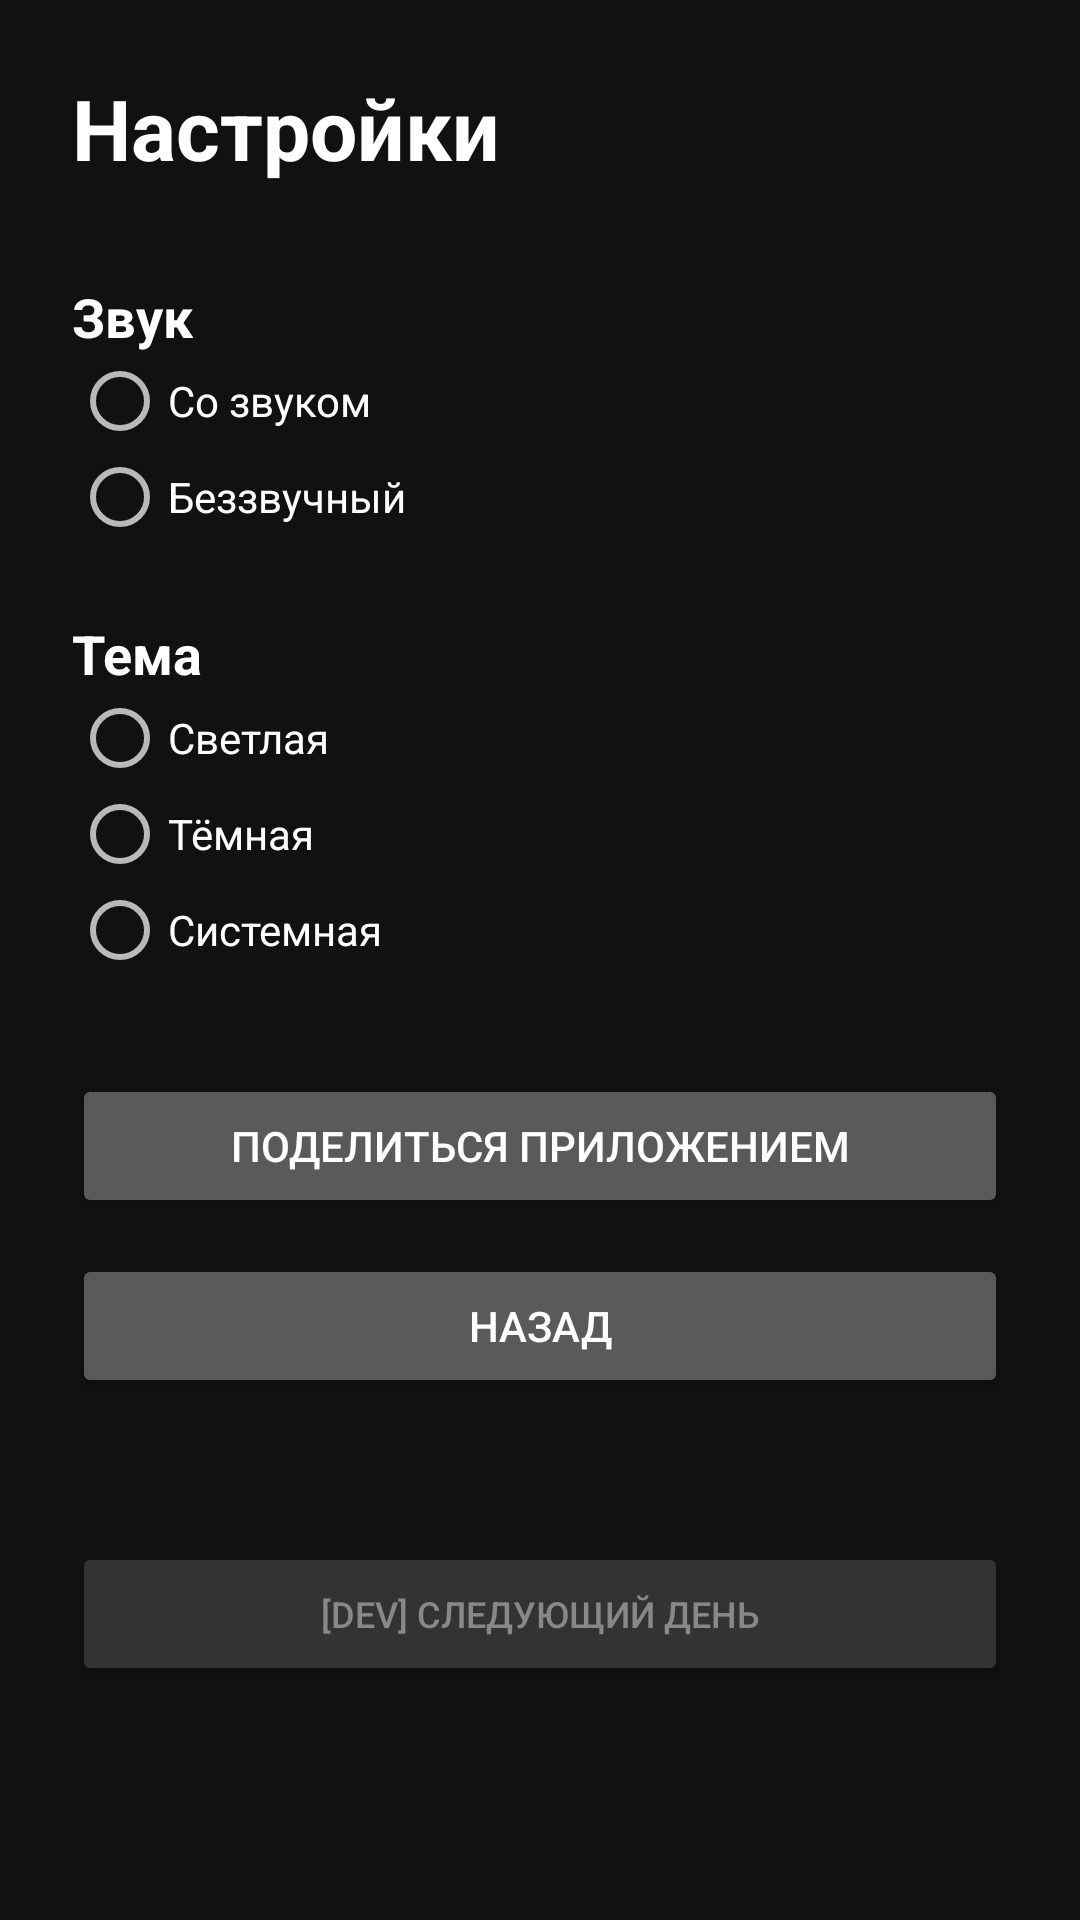

Reconstruct the res/layout file that produces this screen, plus the resources it refers to.
<!-- AndroidManifest.xml: application theme Theme.Game67 -->
<!-- res/layout/activity_settings.xml -->
<?xml version="1.0" encoding="utf-8"?>
<ScrollView xmlns:android="http://schemas.android.com/apk/res/android"
    android:id="@+id/rootLayoutSettings"
    android:layout_width="match_parent"
    android:layout_height="match_parent"
    android:background="#111111">

    <LinearLayout
        android:layout_width="match_parent"
        android:layout_height="wrap_content"
        android:orientation="vertical"
        android:padding="24dp">

        <TextView
            android:layout_width="wrap_content"
            android:layout_height="wrap_content"
            android:text="@string/settings"
            android:textSize="28sp"
            android:textStyle="bold"
            android:textColor="#FFFFFF"
            android:layout_marginBottom="24dp" />

        <TextView
            android:layout_width="wrap_content"
            android:layout_height="wrap_content"
            android:text="@string/sound"
            android:textSize="18sp"
            android:textStyle="bold"
            android:textColor="#FFFFFF"
            android:layout_marginTop="8dp" />

        <RadioGroup
            android:id="@+id/rgSound"
            android:layout_width="match_parent"
            android:layout_height="wrap_content"
            android:orientation="vertical">

            <RadioButton
                android:id="@+id/rbSoundOn"
                android:layout_width="wrap_content"
                android:layout_height="wrap_content"
                android:text="@string/sound_on"
                android:textColor="#FFFFFF" />

            <RadioButton
                android:id="@+id/rbSoundOff"
                android:layout_width="wrap_content"
                android:layout_height="wrap_content"
                android:text="@string/sound_off"
                android:textColor="#FFFFFF" />
        </RadioGroup>

        <TextView
            android:layout_width="wrap_content"
            android:layout_height="wrap_content"
            android:text="@string/theme"
            android:textSize="18sp"
            android:textStyle="bold"
            android:textColor="#FFFFFF"
            android:layout_marginTop="24dp" />

        <RadioGroup
            android:id="@+id/rgTheme"
            android:layout_width="match_parent"
            android:layout_height="wrap_content"
            android:orientation="vertical">

            <RadioButton
                android:id="@+id/rbThemeLight"
                android:layout_width="wrap_content"
                android:layout_height="wrap_content"
                android:text="@string/theme_light"
                android:textColor="#FFFFFF" />

            <RadioButton
                android:id="@+id/rbThemeDark"
                android:layout_width="wrap_content"
                android:layout_height="wrap_content"
                android:text="@string/theme_dark"
                android:textColor="#FFFFFF" />

            <RadioButton
                android:id="@+id/rbThemeSystem"
                android:layout_width="wrap_content"
                android:layout_height="wrap_content"
                android:text="@string/theme_system"
                android:textColor="#FFFFFF" />
        </RadioGroup>

        <Button
            android:id="@+id/btnShare"
            android:layout_width="match_parent"
            android:layout_height="wrap_content"
            android:text="@string/share"
            android:layout_marginTop="32dp" />

        <Button
            android:id="@+id/btnBack"
            android:layout_width="match_parent"
            android:layout_height="wrap_content"
            android:text="@string/back"
            android:layout_marginTop="12dp" />

        
        <Button
            android:id="@+id/btnTestNextDay"
            android:layout_width="match_parent"
            android:layout_height="wrap_content"
            android:text="[DEV] Следующий день"
            android:layout_marginTop="48dp"
            android:backgroundTint="#333333"
            android:textColor="#888888"
            android:textSize="12sp" />

    </LinearLayout>
</ScrollView>
<!-- resources referenced by this layout -->
<resources>
  <string name="back">Назад</string>
  <string name="settings">Настройки</string>
  <string name="share">Поделиться приложением</string>
  <string name="sound">Звук</string>
  <string name="sound_off">Беззвучный</string>
  <string name="sound_on">Со звуком</string>
  <string name="theme">Тема</string>
  <string name="theme_dark">Тёмная</string>
  <string name="theme_light">Светлая</string>
  <string name="theme_system">Системная</string>
  <style name="Theme.Game67" parent="Theme.AppCompat.NoActionBar">
          <item name="android:windowBackground">@color/dark_background</item>
          <item name="android:textColorPrimary">@color/dark_text_primary</item>
      </style>
  <color name="dark_background">#111111</color>
  <color name="dark_text_primary">#FFFFFF</color>
</resources>
